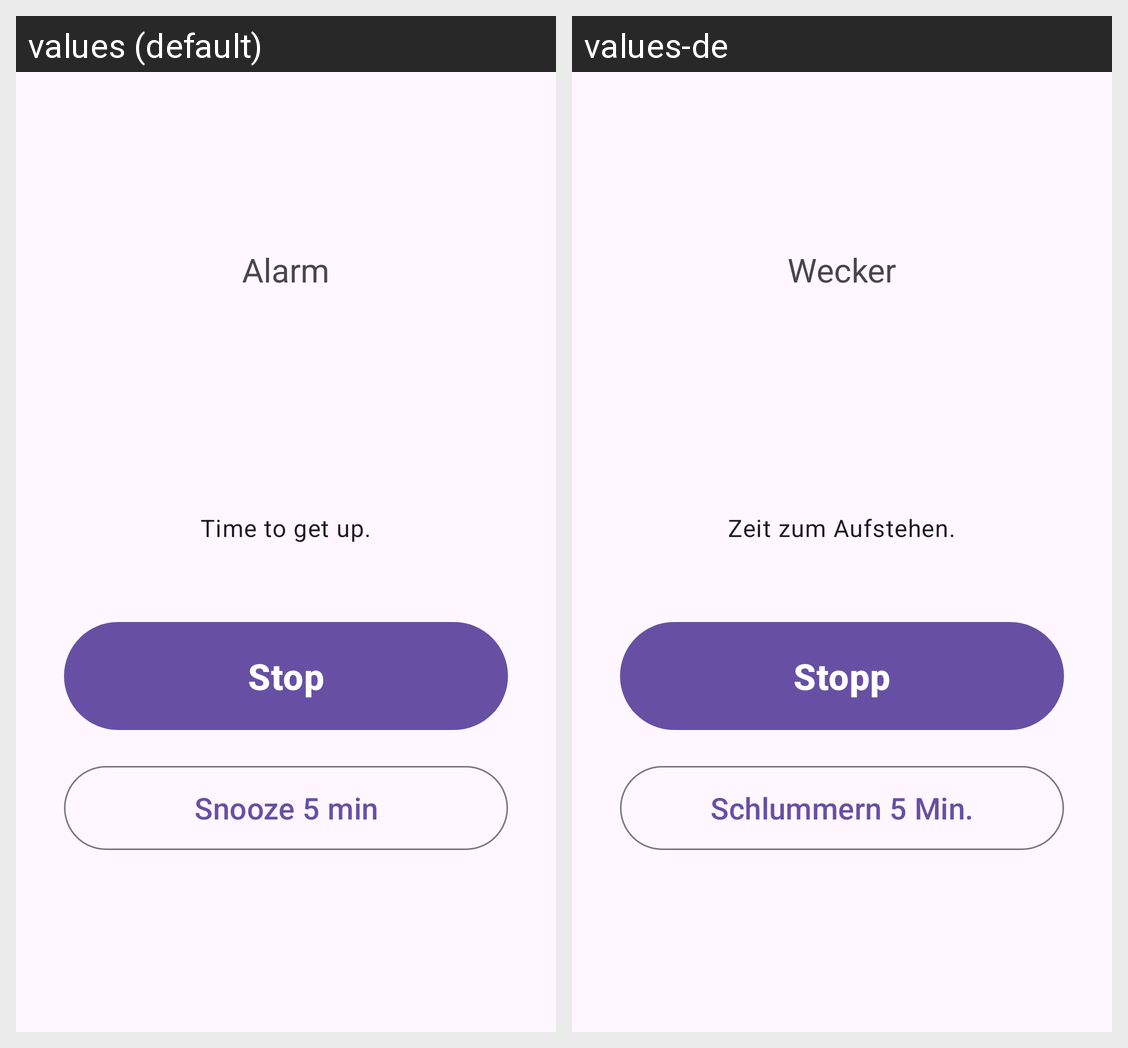

The Android screen above is rendered under two locales of the same app. Produce the string resources it draws, with the default and per-locale values.
Android screen res/layout/activity_alarm.xml rendered under 2 locales, left to right: values (default), values-de. Device: Nexus 5 (rendered at 1080×1920; each locale shown at half size, 540×960, under a caption strip naming it); theme Theme.FamilyGuard.
Strings drawn on this screen, with the default value and each locale's value (text and hints the layout hard-codes, and strings that could not be matched under every locale, appear in the picture but are not listed):

alarm_title
  values: Alarm
  values-de: Wecker

alarm_text
  values: Time to get up.
  values-de: Zeit zum Aufstehen.

alarm_stop
  values: Stop
  values-de: Stopp

alarm_snooze
  values: Snooze 5 min
  values-de: Schlummern 5 Min.
